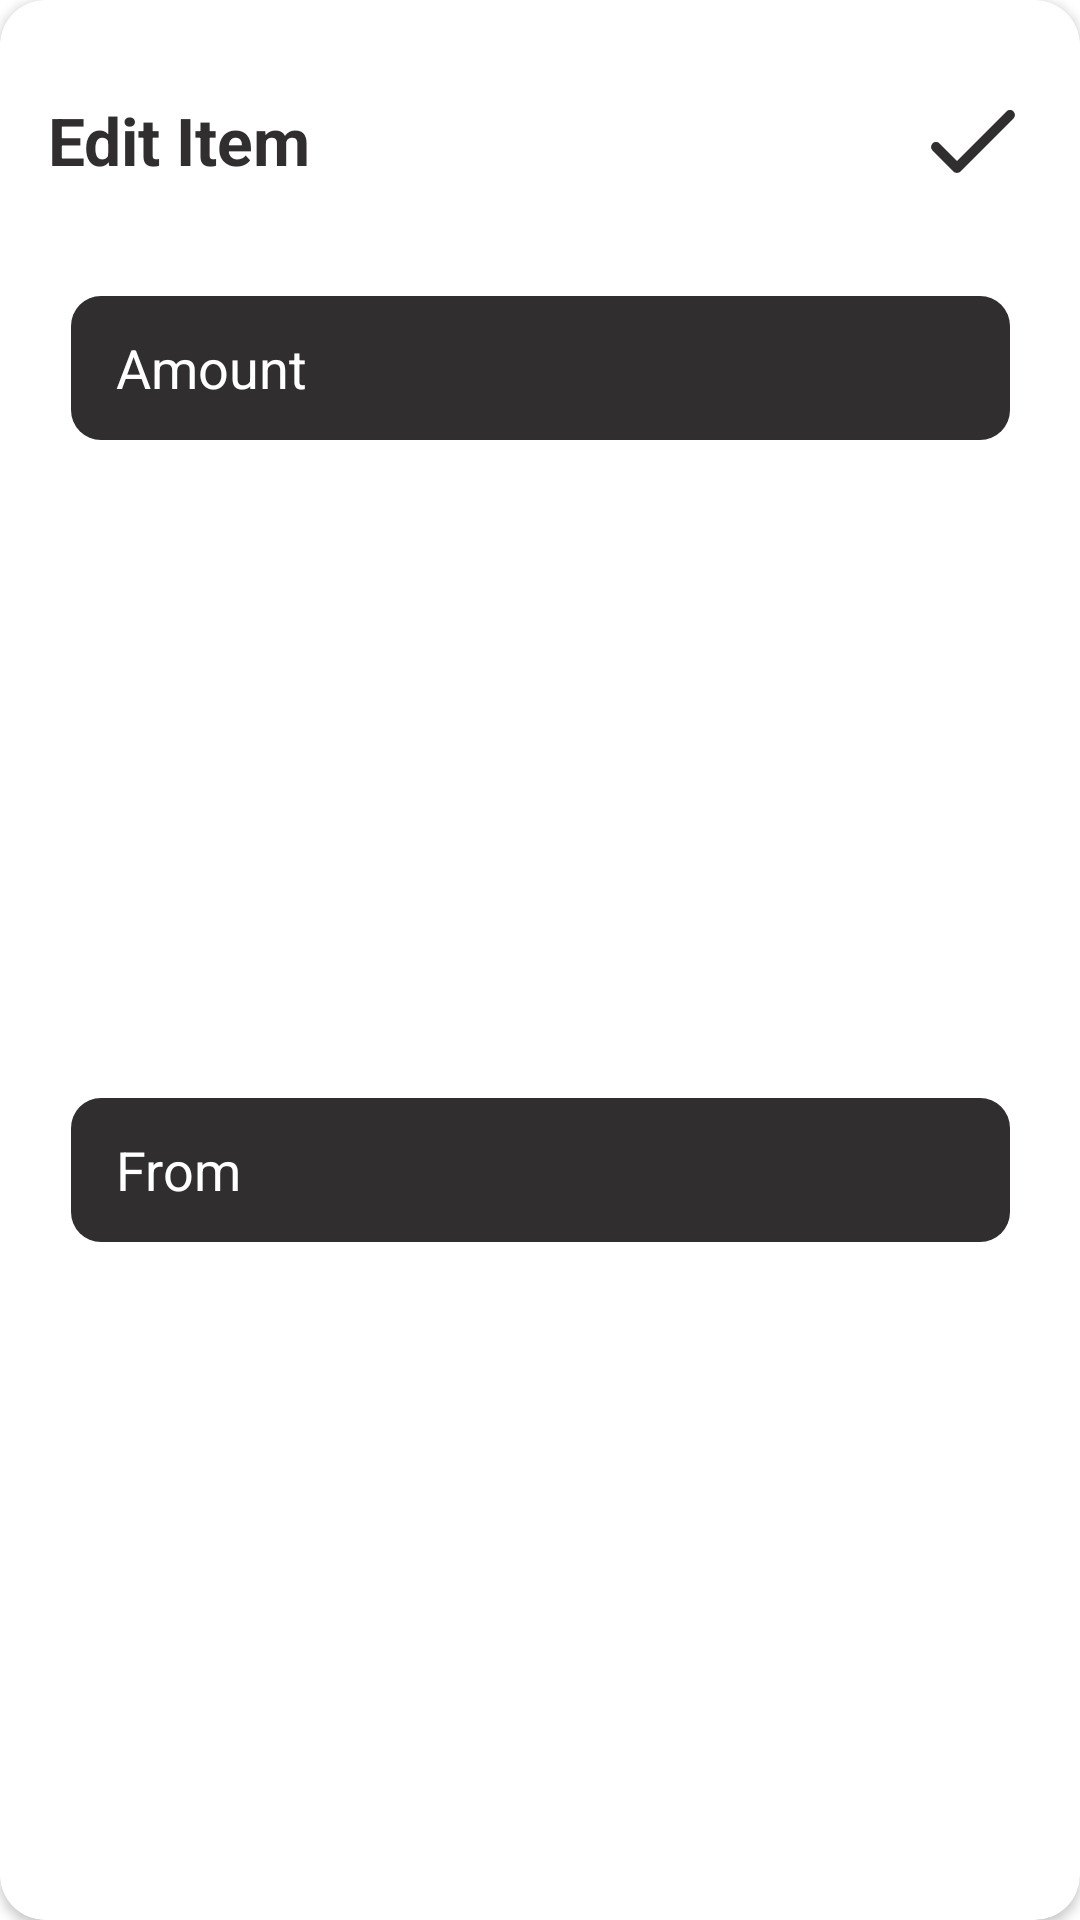

Write the Android layout XML for this screen, with the resource values it uses.
<!-- AndroidManifest.xml: application theme Theme.ShoppingList -->
<!-- res/layout/edit_item.xml -->
<?xml version="1.0" encoding="utf-8"?>
<androidx.cardview.widget.CardView xmlns:android="http://schemas.android.com/apk/res/android"
    xmlns:tools="http://schemas.android.com/tools"
    android:layout_width="match_parent"
    android:layout_height="wrap_content"
    xmlns:app="http://schemas.android.com/apk/res-auto"
    android:backgroundTint="@color/white"
    app:cardCornerRadius="15dp">

    <androidx.constraintlayout.widget.ConstraintLayout
        android:layout_width="match_parent"
        android:layout_height="match_parent">


        <TextView
            android:id="@+id/textView10"
            android:layout_width="wrap_content"
            android:layout_height="wrap_content"
            android:layout_marginStart="16dp"
            android:layout_marginTop="32dp"
            android:text="Edit Item"
            android:textColor="@color/sign_in_button"
            android:textSize="22sp"
            android:textStyle="bold"
            app:layout_constraintStart_toStartOf="parent"
            app:layout_constraintTop_toTopOf="parent" />

        <ImageView
            android:id="@+id/done2"
            android:layout_width="40dp"
            android:layout_height="40dp"
            android:layout_marginEnd="16dp"
            app:layout_constraintBottom_toBottomOf="@+id/textView10"
            app:layout_constraintEnd_toEndOf="parent"
            app:layout_constraintTop_toTopOf="@+id/textView10"
            app:srcCompat="@drawable/ic_done" />

        <EditText
            android:id="@+id/enter_amount"
            android:layout_width="313dp"
            android:layout_height="48dp"
            android:layout_marginStart="40dp"
            android:layout_marginTop="32dp"
            android:layout_marginEnd="40dp"
            android:background="@drawable/button"
            android:ems="10"
            android:hint="Amount"
            android:inputType="textPersonName"
            android:paddingStart="15dp"
            android:paddingEnd="15dp"
            android:textColor="@color/white"
            android:textColorHint="@color/white"
            app:layout_constraintEnd_toEndOf="parent"
            app:layout_constraintHorizontal_bias="0.5"
            app:layout_constraintStart_toStartOf="parent"
            app:layout_constraintTop_toBottomOf="@+id/done2" />

        <EditText
            android:id="@+id/enter_brand"
            android:layout_width="313dp"
            android:layout_height="48dp"
            android:layout_marginStart="40dp"
            android:layout_marginTop="25dp"
            android:layout_marginEnd="40dp"
            android:layout_marginBottom="32dp"
            android:background="@drawable/button"
            android:ems="10"
            android:hint="From"
            android:inputType="textPersonName"
            android:paddingStart="15dp"
            android:paddingEnd="15dp"
            android:textColor="@color/white"
            android:textColorHint="@color/white"
            app:layout_constraintBottom_toBottomOf="parent"
            app:layout_constraintEnd_toEndOf="parent"
            app:layout_constraintStart_toStartOf="parent"
            app:layout_constraintTop_toBottomOf="@+id/enter_amount" />
    </androidx.constraintlayout.widget.ConstraintLayout>
</androidx.cardview.widget.CardView>
<!-- resources referenced by this layout -->
<resources>
  <color name="sign_in_button">#302E2E</color>
  <color name="white">#FFFFFFFF</color>
  <!-- drawable button (drawable) -->
  <?xml version="1.0" encoding="utf-8"?>
  <shape xmlns:android="http://schemas.android.com/apk/res/android"
      android:shape="rectangle" >
      <corners android:radius="10dp" />
      <solid android:color="@color/sign_in_button" />
  </shape>
  <!-- drawable ic_done (drawable) -->
  <vector android:height="24dp" android:tint="@color/sign_in_button"
      android:viewportHeight="24" android:viewportWidth="24"
      android:width="24dp" xmlns:android="http://schemas.android.com/apk/res/android">
      <path android:fillColor="@android:color/white" android:pathData="M9,16.2l-3.5,-3.5c-0.39,-0.39 -1.01,-0.39 -1.4,0 -0.39,0.39 -0.39,1.01 0,1.4l4.19,4.19c0.39,0.39 1.02,0.39 1.41,0L20.3,7.7c0.39,-0.39 0.39,-1.01 0,-1.4 -0.39,-0.39 -1.01,-0.39 -1.4,0L9,16.2z"/>
  </vector>
  <style name="Theme.ShoppingList" parent="Theme.MaterialComponents.DayNight.NoActionBar">
          
          <item name="colorPrimary">@color/sign_in_button</item>
          <item name="colorPrimaryVariant">@color/sign_in_button</item>
          <item name="colorOnPrimary">@color/sign_in_bg</item>
          
          <item name="colorSecondary">@color/add_btn</item>
          <item name="colorSecondaryVariant">@color/teal_700</item>
          <item name="colorOnSecondary">@color/white</item>
          
          <item name="android:statusBarColor" tools:targetApi="l">?attr/colorPrimaryVariant</item>
          
      </style>
  <color name="sign_in_bg">#F5EFD0</color>
  <color name="add_btn">#EF4C41</color>
  <color name="teal_700">#FF018786</color>
</resources>
